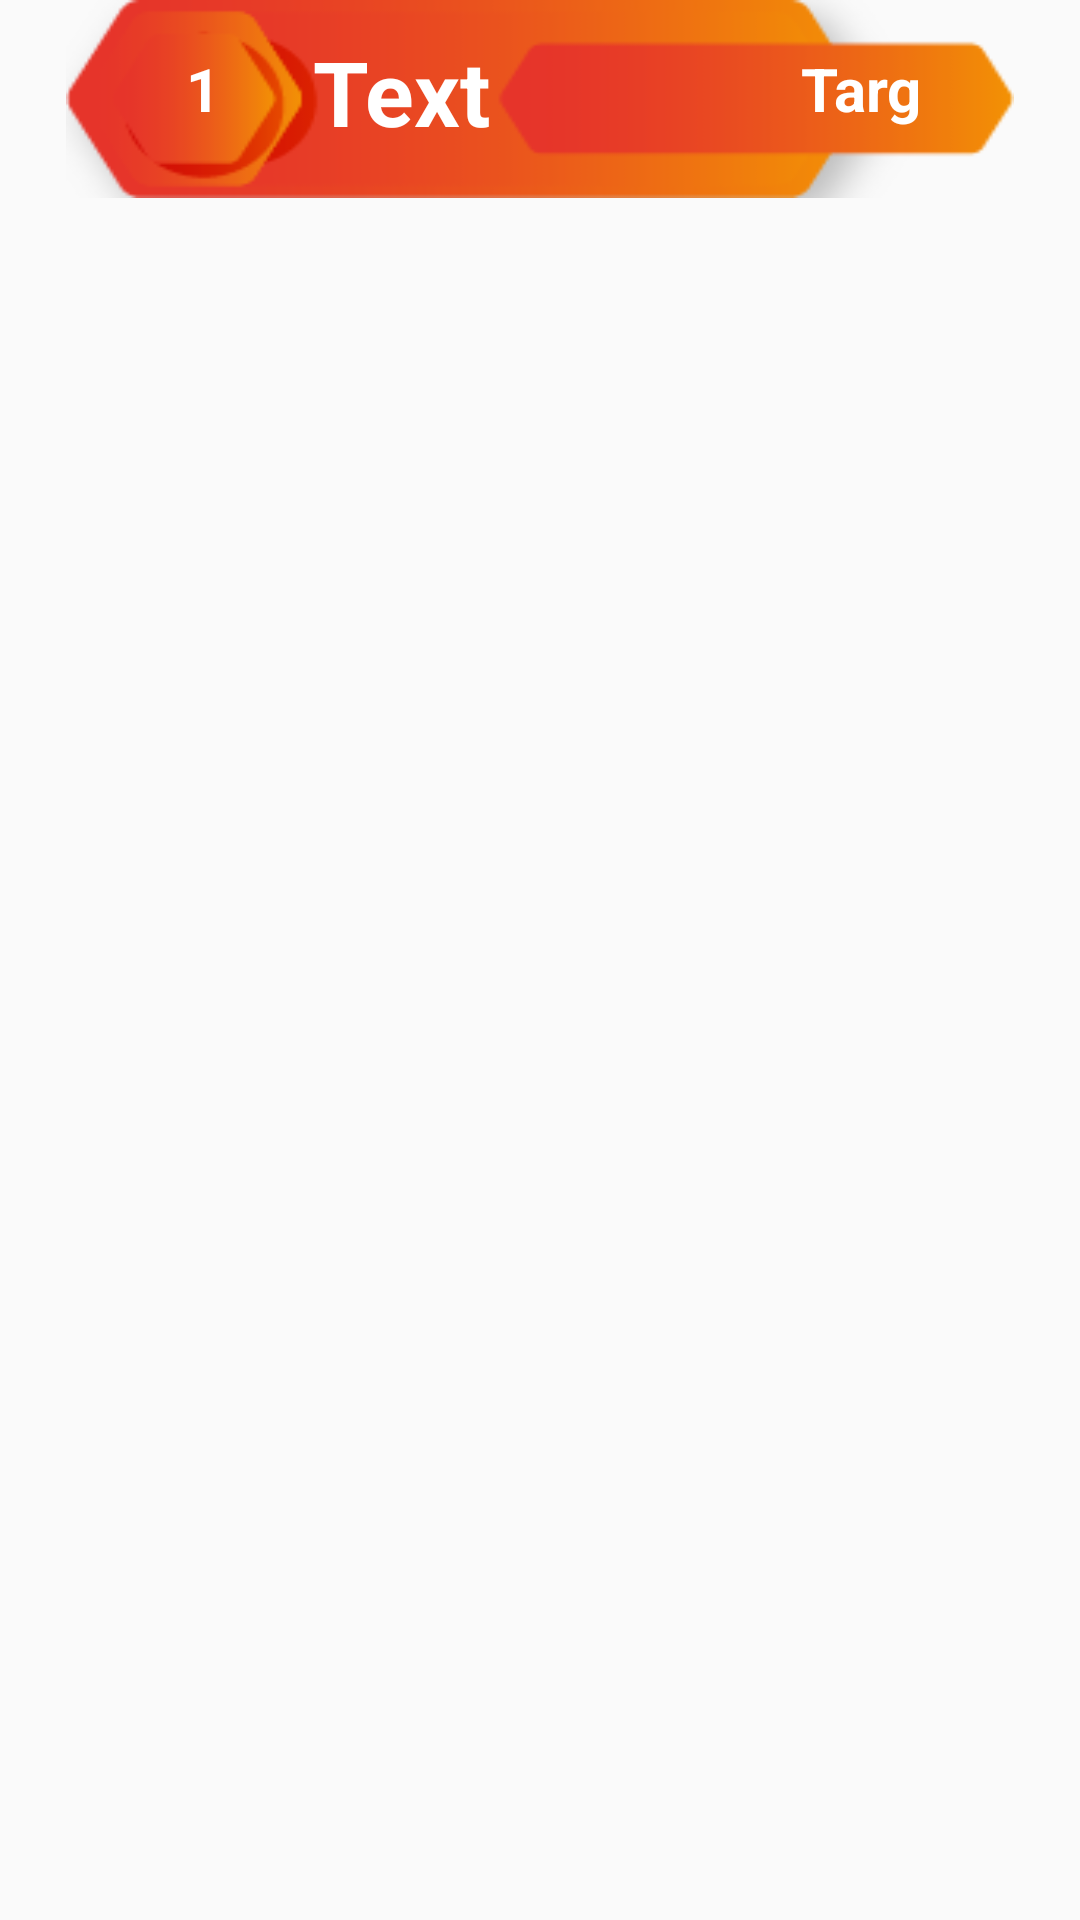

Produce the Android XML layout that renders to this screen, including the resource entries it uses.
<!-- AndroidManifest.xml: application theme Theme.HaritBrij -->
<!-- res/layout/orglist2.xml -->
<?xml version="1.0" encoding="utf-8"?>
<androidx.constraintlayout.widget.ConstraintLayout xmlns:android="http://schemas.android.com/apk/res/android"
    xmlns:tools="http://schemas.android.com/tools"
    android:layout_width="match_parent"
    android:layout_height="match_parent"
    xmlns:app="http://schemas.android.com/apk/res-auto"
    android:id="@+id/orgListItemLayout1">

    <TextView
        android:id="@+id/textView26"
        tools:layout_editor_absoluteX="125dp"
        tools:layout_editor_absoluteY="52dp"

        android:layout_width="316dp"
        android:layout_height="66dp"
        android:background="@drawable/orglist2_01"
        android:paddingLeft="40pt"
        android:paddingTop="5pt"
        android:text="Text"
        android:textColor="@color/white"
        android:textSize="30dp"
        android:textStyle="bold"
        app:layout_constraintEnd_toEndOf="parent"
        app:layout_constraintStart_toStartOf="parent"
        app:layout_constraintTop_toTopOf="parent" />

    <TextView
        android:id="@+id/textView27"
        android:layout_width="wrap_content"

        android:layout_height="wrap_content"
        android:layout_marginStart="40dp"
        android:layout_marginTop="16dp"
        android:text="1"
        android:textColor="@color/white"
        android:textSize="20dp"
        android:textStyle="bold"
        app:layout_constraintStart_toStartOf="@+id/textView26"
        app:layout_constraintTop_toTopOf="@+id/textView26" />

    <TextView
        android:id="@+id/textView28"
        android:layout_width="71dp"

        android:layout_height="30dp"
        android:layout_marginTop="16dp"
        android:text="Targ"
        android:textColor="@color/white"
        android:textSize="20dp"
        android:textStyle="bold"
        app:layout_constraintEnd_toEndOf="@+id/textView26"
        app:layout_constraintTop_toTopOf="@+id/textView26" />
</androidx.constraintlayout.widget.ConstraintLayout>
<!-- resources referenced by this layout -->
<resources>
  <!-- drawable orglist2_01: png bitmap (drawable, 5469 bytes) -->
  <style name="Theme.HaritBrij" parent="Theme.AppCompat.Light.NoActionBar">
          
          <item name="colorPrimary">@color/purple_500</item>
          <item name="colorPrimaryVariant">@color/purple_700</item>
          <item name="colorOnPrimary">@color/white</item>
          
          <item name="colorSecondary">@color/teal_200</item>
          <item name="colorSecondaryVariant">@color/teal_700</item>
          <item name="colorOnSecondary">@color/black</item>
          
          <item name="android:statusBarColor">#e6342a</item>
          
      </style>
  <!-- not gathered from this repository: default colours our renderer supplied (Android Studio template values) -->
  <color name="purple_500">#FF6200EE</color>
  <color name="purple_700">#FF3700B3</color>
  <color name="teal_200">#FF03DAC5</color>
  <color name="teal_700">#FF018786</color>
  <color name="black">#FF000000</color>
  <color name="white">#FFFFFFFF</color>
</resources>
